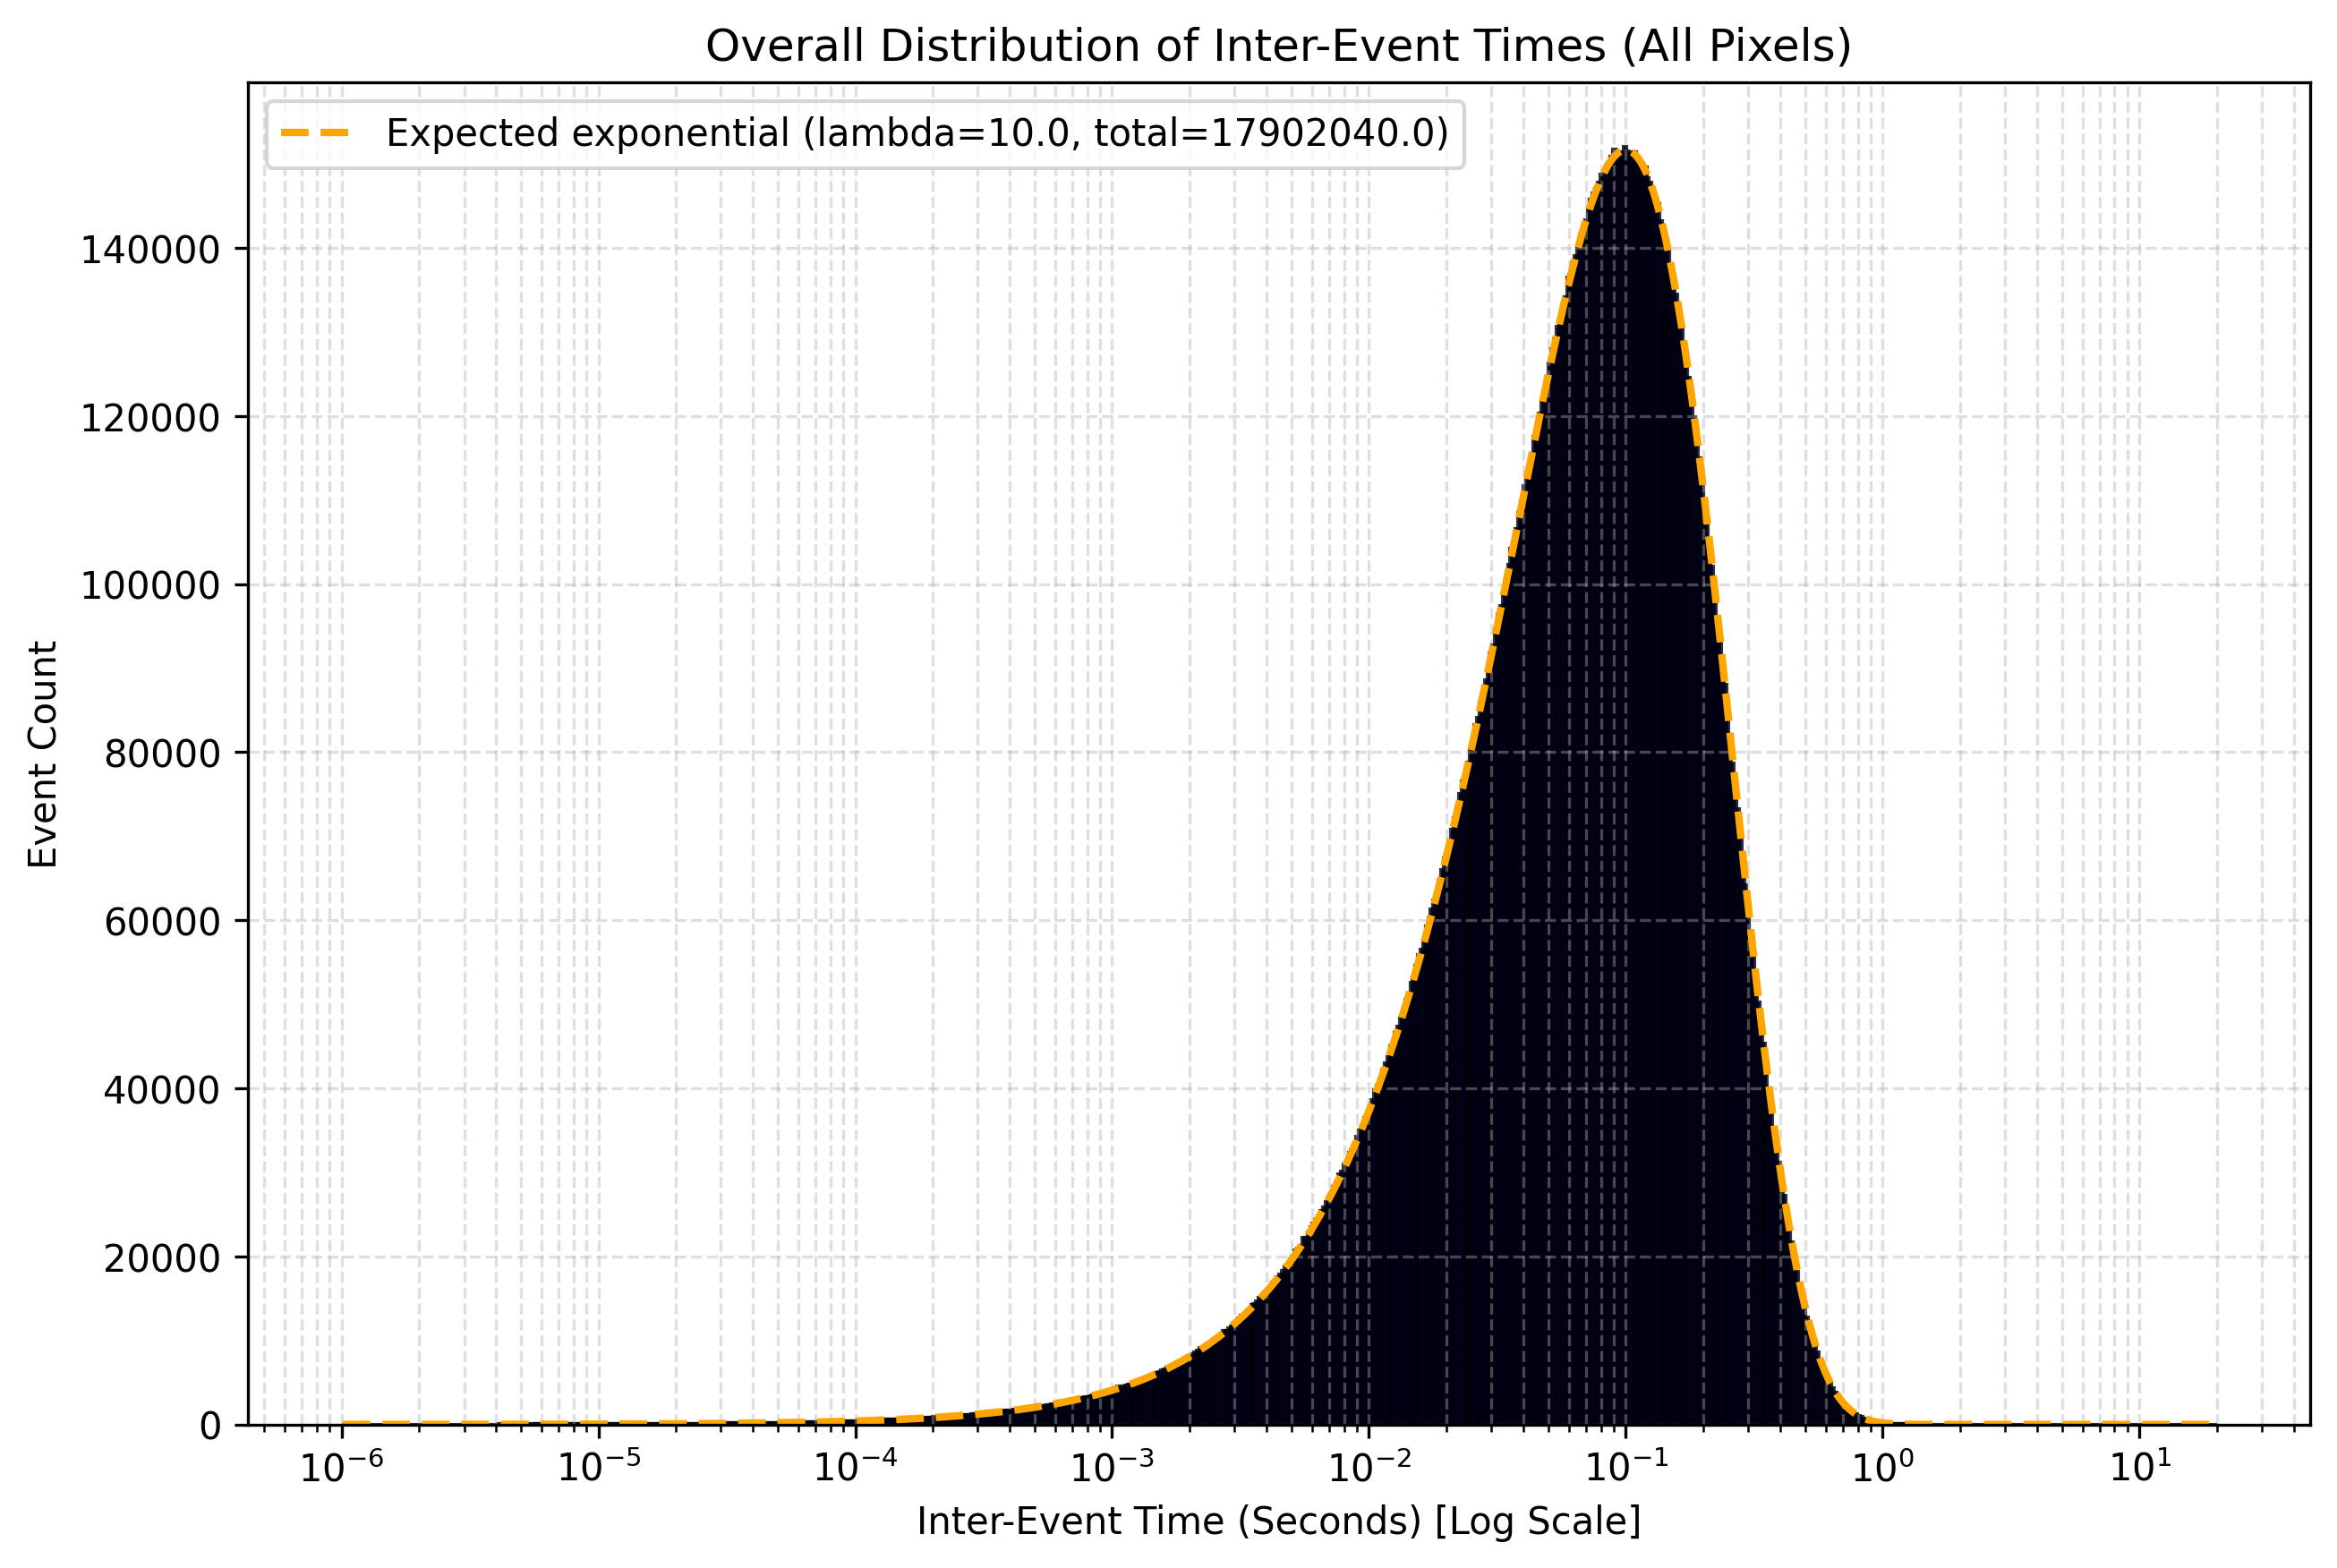

The table this chart was drawn from, first rows:
bin, left, right, data, expected
0, -6.0, -5.99, 3.0, 4.17
1, -5.99, -5.98, 5.0, 4.268
2, -5.98, -5.97, 6.0, 4.367
3, -5.97, -5.96, 6.0, 4.469
4, -5.96, -5.95, 6.0, 4.573
5, -5.95, -5.94, 5.0, 4.679
6, -5.94, -5.93, 6.0, 4.788
7, -5.93, -5.92, 3.0, 4.9
8, -5.92, -5.91, 3.0, 5.014
9, -5.91, -5.9, 6.0, 5.131
10, -5.9, -5.89, 4.0, 5.25
11, -5.89, -5.88, 12.0, 5.373
12, -5.88, -5.87, 4.0, 5.498
13, -5.87, -5.86, 5.0, 5.626
14, -5.86, -5.85, 6.0, 5.757
15, -5.85, -5.84, 5.0, 5.891
16, -5.84, -5.83, 9.0, 6.028
17, -5.83, -5.82, 7.0, 6.169
18, -5.82, -5.81, 2.0, 6.313
19, -5.81, -5.8, 2.0, 6.46
20, -5.8, -5.79, 5.0, 6.61
21, -5.79, -5.78, 4.0, 6.764
22, -5.78, -5.77, 4.0, 6.922
23, -5.77, -5.76, 4.0, 7.083
24, -5.76, -5.75, 7.0, 7.248
25, -5.75, -5.74, 8.0, 7.417
26, -5.74, -5.73, 9.0, 7.59
27, -5.73, -5.72, 4.0, 7.766
28, -5.72, -5.71, 12.0, 7.947
29, -5.71, -5.7, 6.0, 8.132
30, -5.7, -5.69, 5.0, 8.322
31, -5.69, -5.68, 13.0, 8.516
32, -5.68, -5.67, 8.0, 8.714
33, -5.67, -5.66, 10.0, 8.917
34, -5.66, -5.65, 11.0, 9.125
35, -5.65, -5.64, 10.0, 9.337
36, -5.64, -5.63, 8.0, 9.555
37, -5.63, -5.62, 4.0, 9.778
38, -5.62, -5.61, 5.0, 10.01
39, -5.61, -5.6, 7.0, 10.24
40, -5.6, -5.59, 9.0, 10.48
41, -5.59, -5.58, 9.0, 10.72
42, -5.58, -5.57, 11.0, 10.97
43, -5.57, -5.56, 12.0, 11.23
44, -5.56, -5.55, 12.0, 11.49
45, -5.55, -5.54, 13.0, 11.76
46, -5.54, -5.53, 8.0, 12.03
47, -5.53, -5.52, 17.0, 12.31
48, -5.52, -5.51, 12.0, 12.6
49, -5.51, -5.5, 8.0, 12.89
50, -5.5, -5.49, 16.0, 13.19
51, -5.49, -5.48, 13.0, 13.5
52, -5.48, -5.47, 17.0, 13.81
53, -5.47, -5.46, 14.0, 14.13
54, -5.46, -5.45, 11.0, 14.46
55, -5.45, -5.44, 16.0, 14.8
56, -5.44, -5.43, 15.0, 15.14
57, -5.43, -5.42, 16.0, 15.5
58, -5.42, -5.41, 13.0, 15.86
59, -5.41, -5.4, 14.0, 16.23
... 670 more rows
